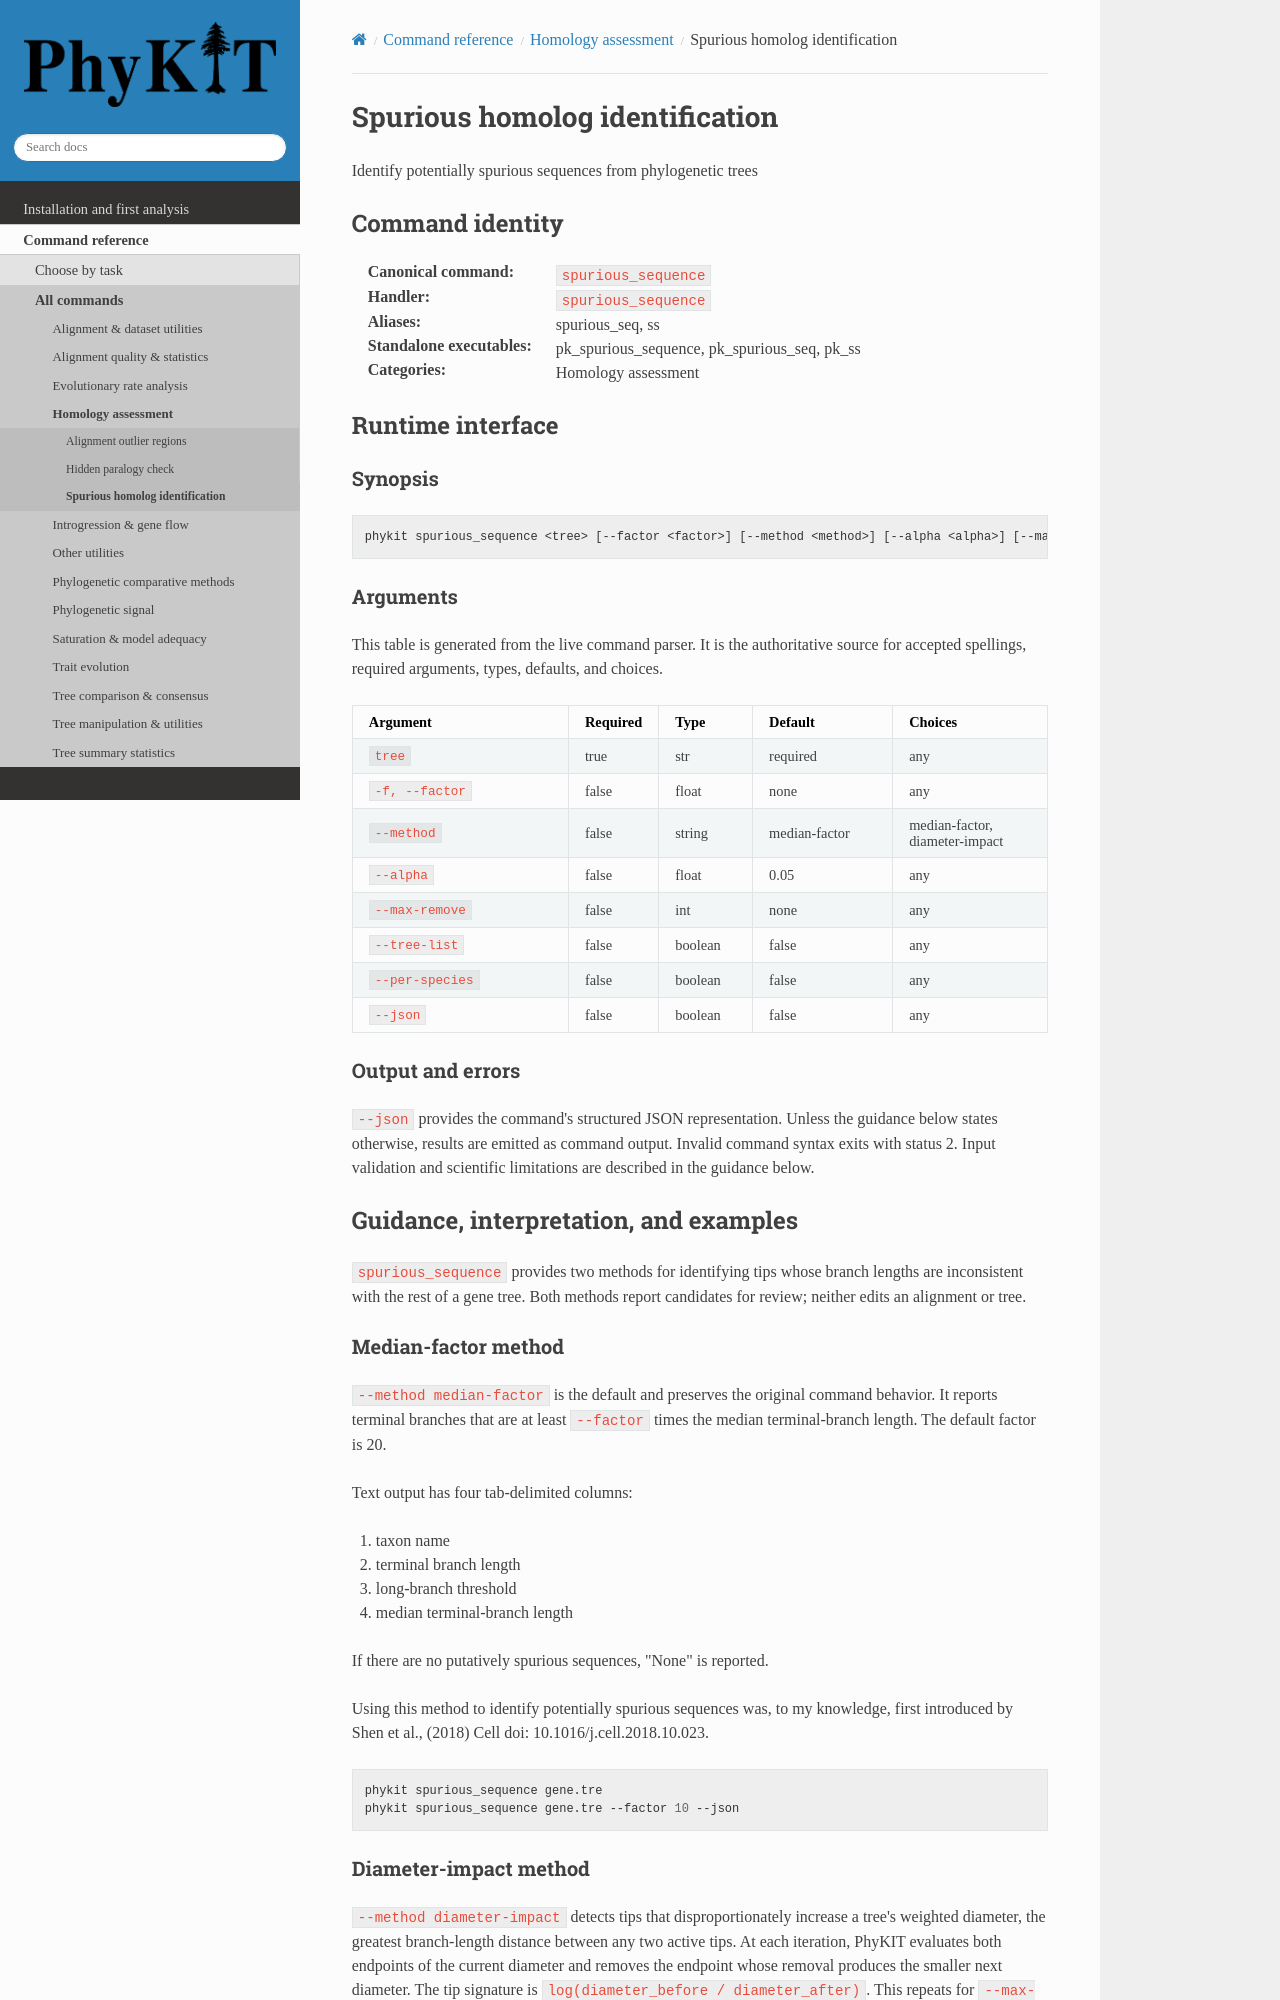

repository: JLSteenwyk/PhyKIT · page: reference/commands/spurious_sequence.html · generator: sphinx

.. _cmd-spurious_sequence:
.. _command-spurious_sequence:

Spurious homolog identification
===============================

Identify potentially spurious sequences from phylogenetic trees

Command identity
----------------

:Canonical command: ``spurious_sequence``
:Handler: ``spurious_sequence``
:Aliases: spurious_seq, ss
:Standalone executables: pk_spurious_sequence, pk_spurious_seq, pk_ss
:Categories: Homology assessment

Runtime interface
-----------------

.. include:: /_generated/commands/spurious_sequence.inc

Guidance, interpretation, and examples
--------------------------------------

``spurious_sequence`` provides two methods for identifying tips whose branch
lengths are inconsistent with the rest of a gene tree. Both methods report
candidates for review; neither edits an alignment or tree.

Median-factor method
^^^^^^^^^^^^^^^^^^^^

``--method median-factor`` is the default and preserves the original command
behavior. It reports terminal branches that are at least ``--factor`` times
the median terminal-branch length. The default factor is 20.

Text output has four tab-delimited columns:

1. taxon name
2. terminal branch length
3. long-branch threshold
4. median terminal-branch length

If there are no putatively spurious sequences, "None" is reported.

Using this method to identify potentially spurious sequences
was, to my knowledge, first introduced by Shen et al., (2018)
Cell doi: 10.1016/j.cell.2018.10.023. 

.. code-block:: shell

   phykit spurious_sequence gene.tre
   phykit spurious_sequence gene.tre --factor 10 --json
